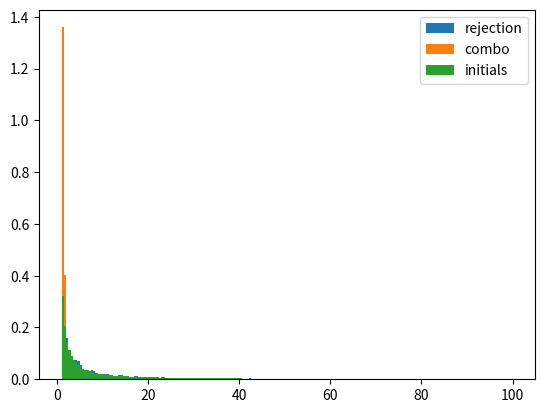

Write the Python code that produced this figure.
# [redacted]
# 21-04-2022

import random as r
import math as m
import numpy as np
from matplotlib import pyplot as plt
from scipy.special import factorial
from scipy.integrate import quad
import time


def radioactiveDecay(N0, Lambda, T, numRuns):
    """
    Parameters
    ----------
    N0 : (int) Number of particles present

    Lambda : (float) Sample decay rate
    
    T : (int) Counting period, i.e. how long to run the simulation for eaech time
    
    numRuns : (int) Number of times to run the simulation in order to get the mean decays per counting period T
    """

    lambda1 = Lambda/N0
    dt = 1e-3
    Ts = np.arange(0, T, dt)
    decaysPerRun = []
    timesBetweenDecays = []


    for k in range(numRuns):
        N = N0
        decayTimes = []

        for i in Ts:
            for j in range(N):
                rand = r.random()
                dProb = lambda1*dt

                if rand <= dProb:
                    N -= 1
                    decayTimes.append(i)

        decaysPerRun.append(N0-N)
        for c, cs in enumerate(decayTimes):
            if c == 0:
                # timesBetweenDecays.append(cs)
                pass
            else:
                timesBetweenDecays.append(cs-decayTimes[c-1])

        print(k)
    
    return decaysPerRun, timesBetweenDecays

def poisson(n, mu):
    return (mu**n)*(np.exp(-mu))/factorial(n)

def gaussian(x, mu, sigma, A):
    return (A*(1/(sigma*np.sqrt(2*np.pi)))*np.exp(-(1/2)*((x-mu)/sigma)**2))

def q1b():
    Lambda = 1.2
    T = 1

    decaysPerRun1, timesBetweenDecays1 = radioactiveDecay(100, Lambda, T, 100)
    xs = np.arange(min(decaysPerRun1), max(decaysPerRun1), 0.1)
    plt.figure()
    plt.hist(decaysPerRun1, max(decaysPerRun1)-min(decaysPerRun1), density=True)

    meanDecays = np.mean(decaysPerRun1)
    plt.plot(xs, poisson(xs, T/Lambda), label='poisson')
    plt.plot(xs, gaussian(xs, T/Lambda, np.std(decaysPerRun1), 1), label='gaussian')
    
    print(f'mean: {meanDecays}')
    plt.legend()
    plt.show()

def q1c():
    decaysPerRun2, timesBetweenDecays2 = radioactiveDecay(1000, 1.2, 1, 100)
    plt.figure()
    plt.hist(timesBetweenDecays2)
    print(np.mean(timesBetweenDecays2))
    plt.show()

def q2a(subsection):
    x = np.random.rand(100000)

    if subsection == 1:
        y = 0.5 * np.arcsin(2 * x - 1)
    elif subsection == 2:
        y = np.sqrt((x * (np.sqrt(8) - np.sqrt(3)) + np.sqrt(3))**2 + 1)
    elif subsection == 3:
        y = np.sqrt(8 * x**2 + 1)
    
    plt.figure()
    plt.hist(x, 50, label='x')
    plt.title("X")
    
    # plt.figure()
    plt.hist(y, 50, label='y')
    plt.title("Y")
    
    plt.legend()
    plt.show()

def q2b(N):
    """
    Parameters
    ----------
    N : (int) Number of random points to generate
    """
    yMin = -np.pi/4
    yMax = np.pi/4
    yRange = np.arange(yMin, yMax, 0.01)
    zMin = np.min(np.cos(2*yRange))
    zMax = np.max(np.cos(2*yRange))

    zRand = (np.random.rand(N) * (zMax - zMin) + zMin)
    yRand = (np.random.rand(N) * (yMax - yMin) + yMin)
        
    acceptedY = yRand[zRand<=np.cos(2*yRand)]

    plt.figure()
    plt.hist(acceptedY, 25, density=True)
    plt.plot(yRange, np.cos(2*yRange))
    plt.show()
    # return acceptedY

def q3eqn(y):
    return (1 / 4.6997309) * (np.sin(y)**2 + 1) / (y**(4/3))

def rejectionMethod(N, func, yMin=0.0, yMax=1.0):
    """
    Parameters
    -----------
    N : (int) Number of numbers to be generated 

    func : (function) The function describing the probability distribution

    yMin : (float) Minimum of the range of ys to be considered

    yMax : (float) Maximum of the range of ys to be considered

    Returns
    -------
    ys : (array)(float) Array of N accepted values, i.e. randomly generated values distributed according to func in the range [yMin, yMax]
    """
    yRange = np.arange(yMin, yMax, 0.01)
    zMin = np.min(func(yRange))
    zMax = np.max(func(yRange))
    pHit = 1/(np.max(func(yRange))*(yMax-yMin))
    print(f'pHit {pHit}')

    zRand = (np.random.rand(int(np.ceil(1.5 * N / pHit))) * (zMax - zMin) + zMin)
    yRand = (np.random.rand(int(np.ceil(1.5 * N / pHit))) * (yMax - yMin) + yMin)

    ys = yRand[zRand <= func(yRand)]
    
    return ys[:N]

def q3eqn2(x):
    return 1/((1 - x)**(3))

def q3eqn3(y):
    return (6 / 4.6997309) * 1 / (3 * y**(4 / 3))

def combinationRejection(N, prob, approx, approxInverse, yMin=0, yMax=1):

    rejectionRate = quad(prob, yMin, yMax)[0] / quad(approx, yMin, yMax)[0]
    print(f'rejectionRate {rejectionRate}')

    initialY = approxInverse(np.random.rand(int(np.ceil(2 * N / rejectionRate))))

    zs = np.random.rand(int(np.ceil(2 * N / rejectionRate))) * initialY

    ys = initialY[zs <= prob(initialY)]

    return ys[:N], initialY

def q3():
    rejectionYs = rejectionMethod(1000000, q3eqn, 1, 100)

    plt.figure()
    plt.hist(rejectionYs, 200, density=True, label='rejection')
    # plt.title('Rejection Method')

    comboRejectionYs, initials = combinationRejection(1000000, q3eqn, q3eqn3, q3eqn2, 1.0, 100.0)

    # plt.figure()
    plt.hist(comboRejectionYs, 200, range=(1,100), density=True, label='combo')
    plt.hist(initials, 200, (1,100), density=True, label='initials')
    # plt.title('Combination Rejection Method')
    plt.legend()
    plt.show()






if __name__ == "__main__":
    # q1b()

    # q1c()

    # q2a(3)

    # q2b(500000)

    q3()









    pass
    